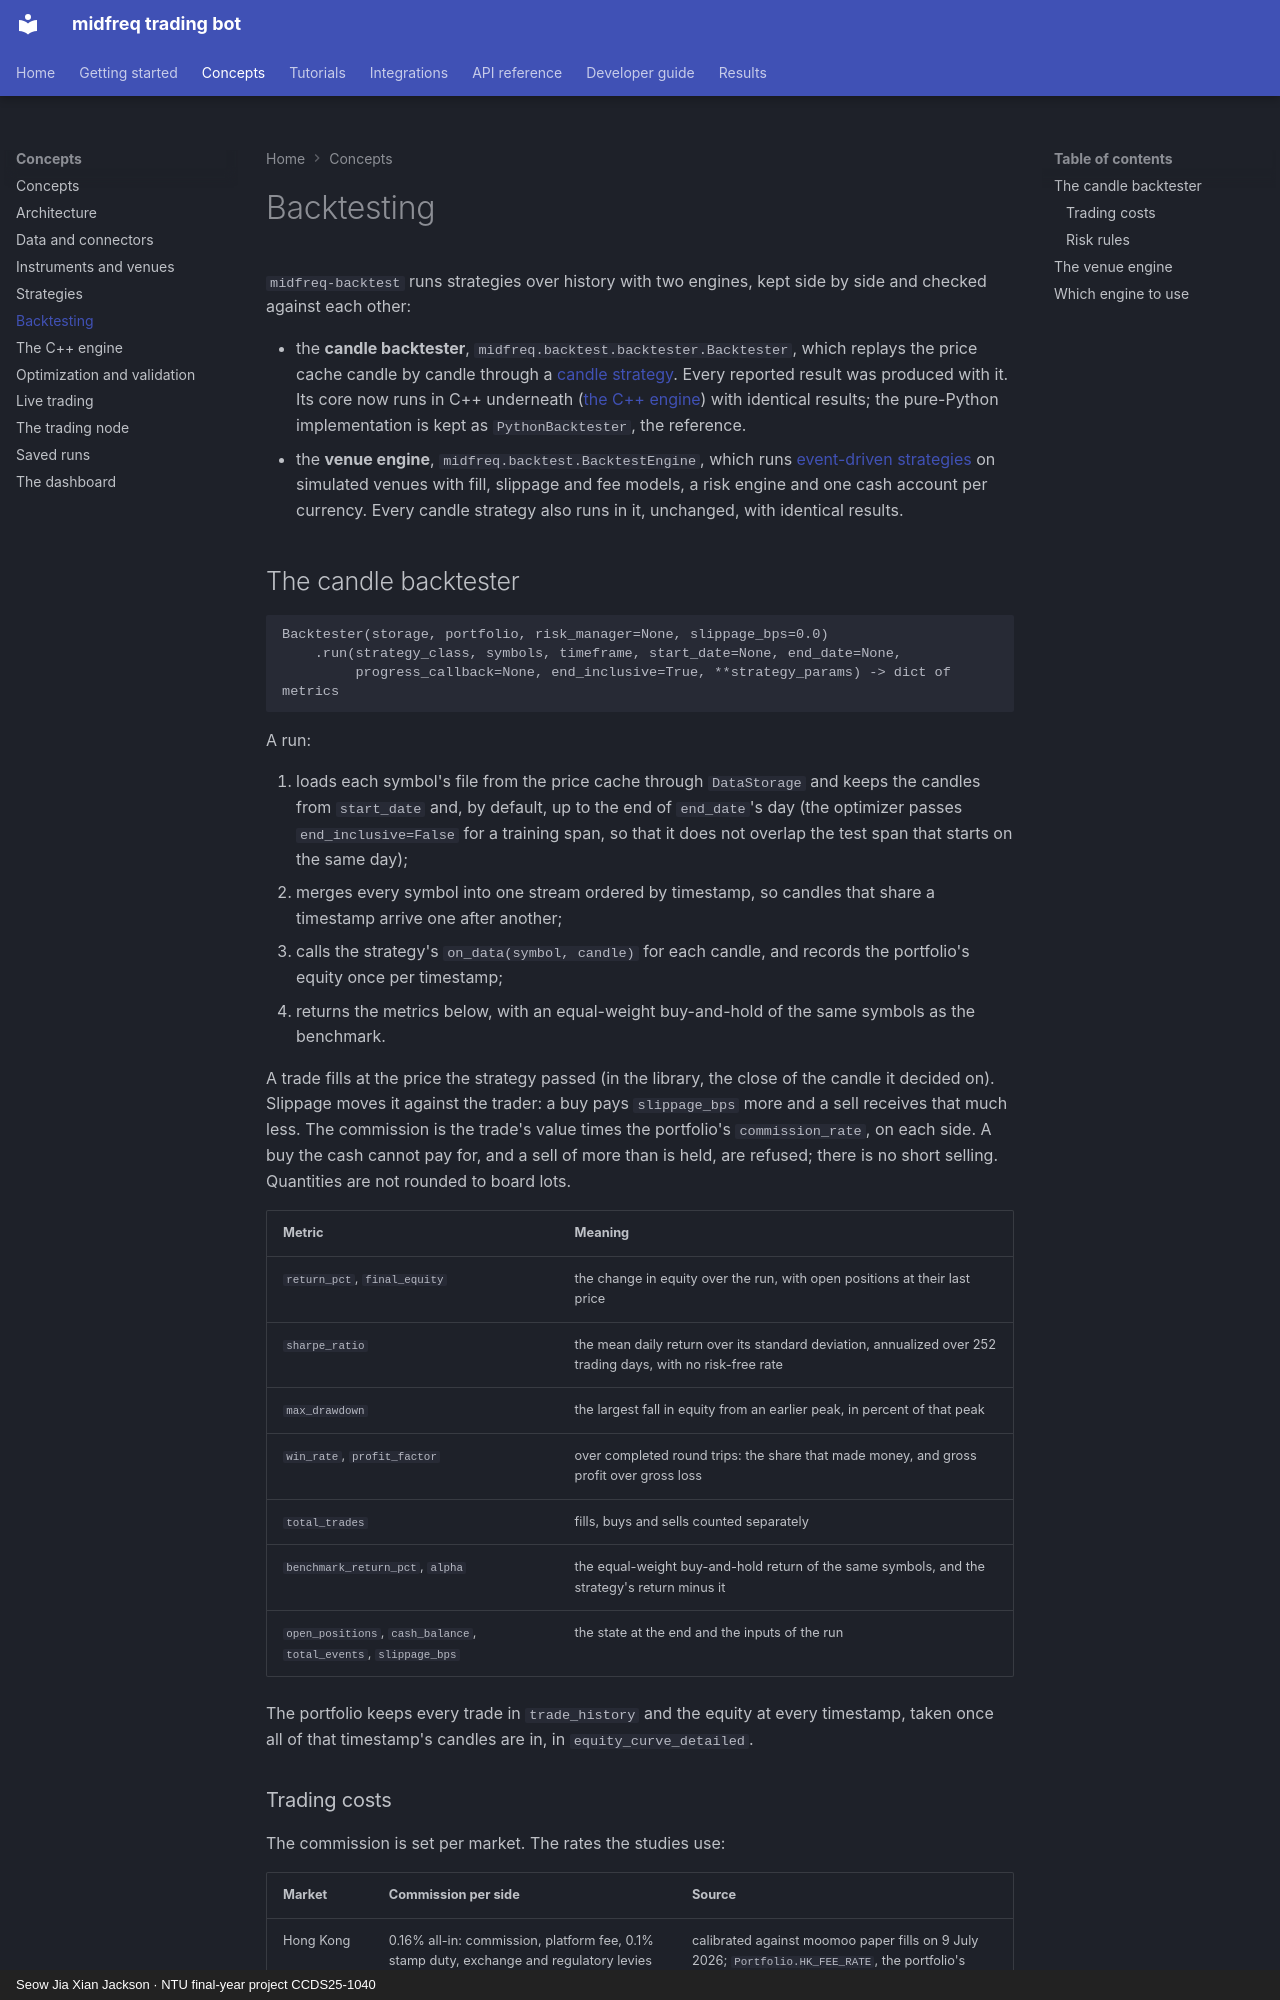

repository: JacksonSeowJX/midfreq-trading-bot · page: concepts/backtesting/index.html · generator: mkdocs · copyright: Seow Jia Xian Jackson · NTU final-year project CCDS25-1040

# Backtesting

`midfreq-backtest` runs strategies over history with two engines, kept side by side and checked
against each other:

- the **candle backtester**, `midfreq.backtest.backtester.Backtester`, which replays the price
  cache candle by candle through a [candle strategy](strategies.md#the-candle-api). Every
  reported result was produced with it. Its core now runs in C++ underneath
  ([the C++ engine](native_engine.md)) with identical results; the pure-Python implementation is
  kept as `PythonBacktester`, the reference.
- the **venue engine**, `midfreq.backtest.BacktestEngine`, which runs
  [event-driven strategies](strategies.md#the-event-driven-strategy-api) on simulated venues
  with fill, slippage and fee models, a risk engine and one cash account per currency. Every
  candle strategy also runs in it, unchanged, with identical results.

## The candle backtester

```text
Backtester(storage, portfolio, risk_manager=None, slippage_bps=0.0)
    .run(strategy_class, symbols, timeframe, start_date=None, end_date=None,
         progress_callback=None, end_inclusive=True, **strategy_params) -> dict of metrics
```

A run:

1. loads each symbol's file from the price cache through `DataStorage` and keeps the candles
   from `start_date` and, by default, up to the end of `end_date`'s day (the optimizer passes
   `end_inclusive=False` for a training span, so that it does not overlap the test span that
   starts on the same day);
2. merges every symbol into one stream ordered by timestamp, so candles that share a timestamp
   arrive one after another;
3. calls the strategy's `on_data(symbol, candle)` for each candle, and records the portfolio's
   equity once per timestamp;
4. returns the metrics below, with an equal-weight buy-and-hold of the same symbols as the
   benchmark.

A trade fills at the price the strategy passed (in the library, the close of the candle it
decided on). Slippage moves it against the trader: a buy pays `slippage_bps` more and a sell
receives that much less. The commission is the trade's value times the portfolio's
`commission_rate`, on each side. A buy the cash cannot pay for, and a sell of more than is held,
are refused; there is no short selling. Quantities are not rounded to board lots.

| Metric | Meaning |
|---|---|
| `return_pct`, `final_equity` | the change in equity over the run, with open positions at their last price |
| `sharpe_ratio` | the mean daily return over its standard deviation, annualized over 252 trading days, with no risk-free rate |
| `max_drawdown` | the largest fall in equity from an earlier peak, in percent of that peak |
| `win_rate`, `profit_factor` | over completed round trips: the share that made money, and gross profit over gross loss |
| `total_trades` | fills, buys and sells counted separately |
| `benchmark_return_pct`, `alpha` | the equal-weight buy-and-hold return of the same symbols, and the strategy's return minus it |
| `open_positions`, `cash_balance`, `total_events`, `slippage_bps` | the state at the end and the inputs of the run |

The portfolio keeps every trade in `trade_history` and the equity at every timestamp, taken once
all of that timestamp's candles are in, in `equity_curve_detailed`.
